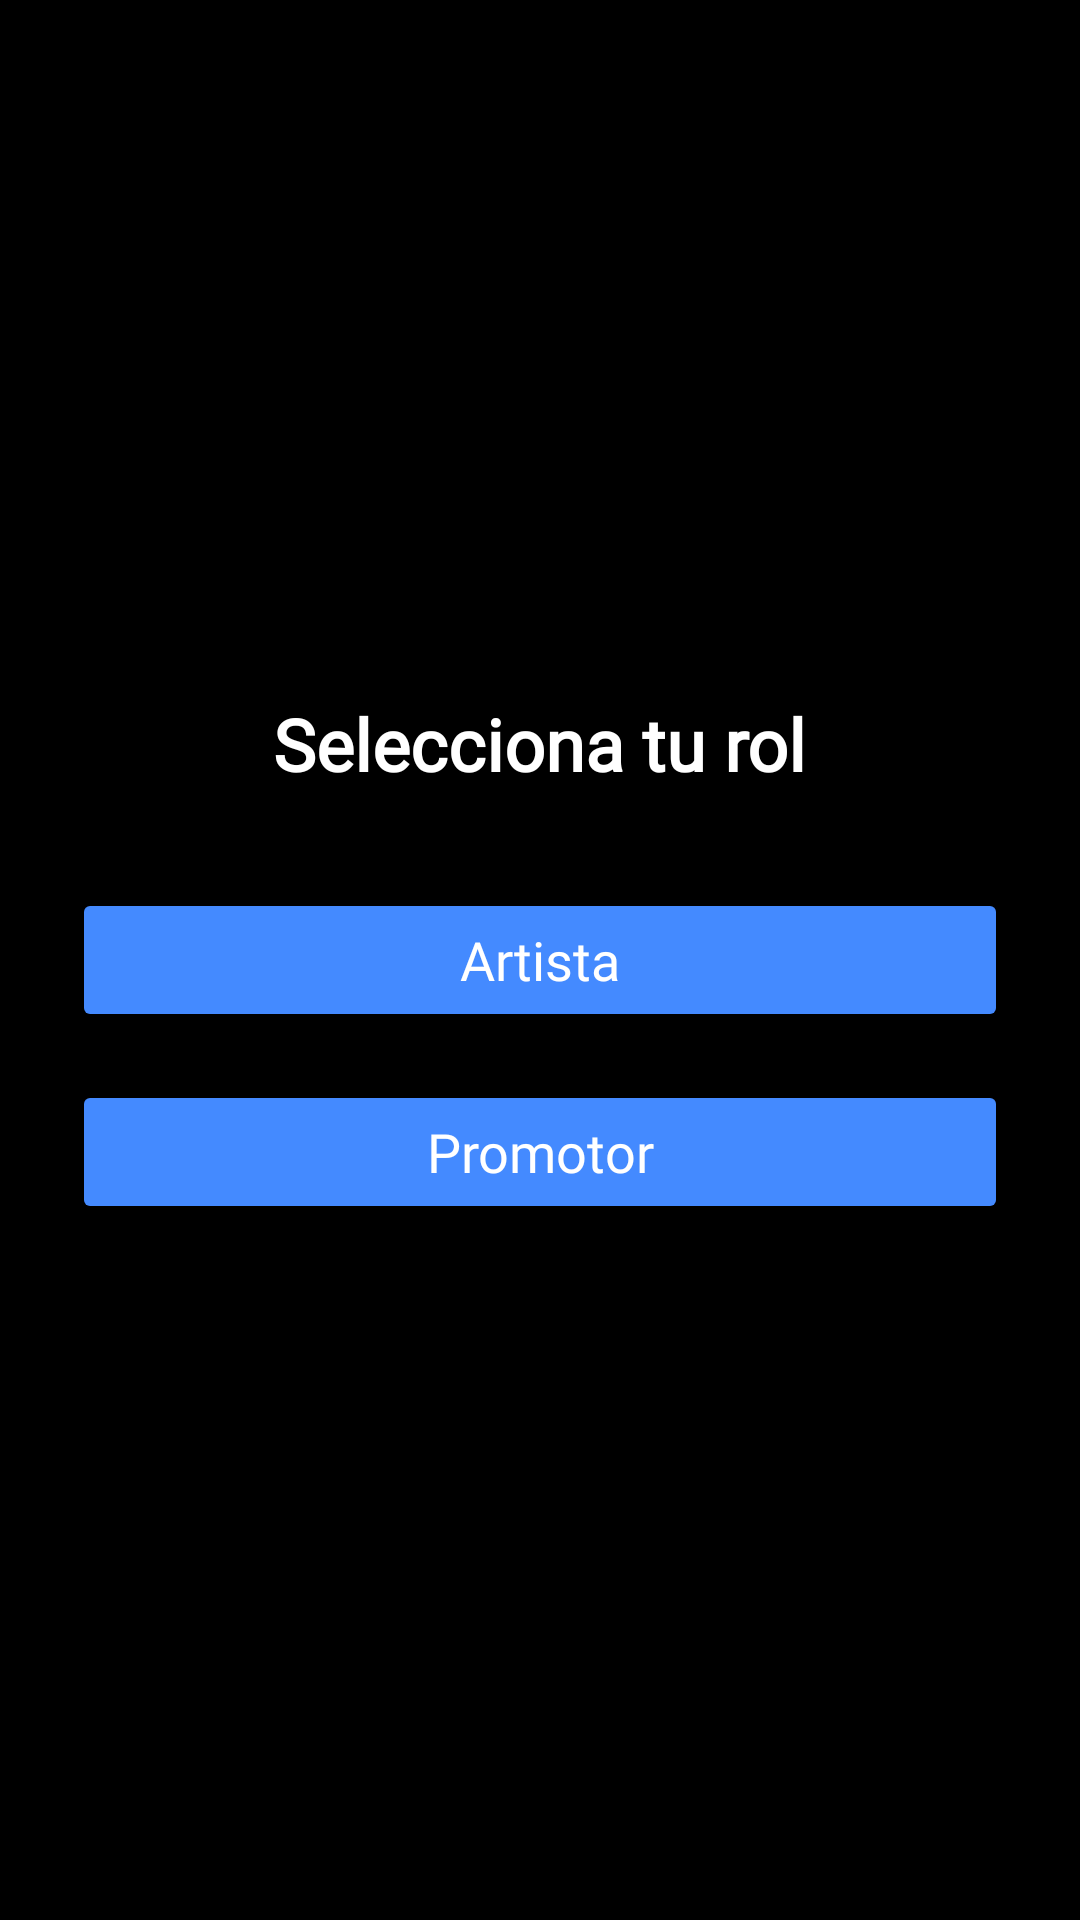

Produce the Android XML layout that renders to this screen, including the resource entries it uses.
<!-- AndroidManifest.xml: application theme Theme.NeuraMusic -->
<!-- res/layout/activity_role_selection.xml -->
<?xml version="1.0" encoding="utf-8"?>
<LinearLayout xmlns:android="http://schemas.android.com/apk/res/android"
    android:layout_width="match_parent"
    android:layout_height="match_parent"
    android:orientation="vertical"
    android:gravity="center"
    android:padding="24dp"
    android:background="@color/black">

    <TextView
        android:layout_width="wrap_content"
        android:layout_height="wrap_content"
        android:text="Selecciona tu rol"
        android:textSize="24sp"
        android:textColor="@color/white"
        android:layout_marginBottom="32dp"
        android:fontFamily="@font/titulo_moderno"
        android:textStyle="bold" />

    <Button
        android:id="@+id/btnArtist"
        android:layout_width="match_parent"
        android:layout_height="wrap_content"
        android:text="Artista"
        android:textAllCaps="false"
        android:textSize="18sp"
        android:textColor="@color/white"
        android:backgroundTint="@color/accent_blue"
        android:fontFamily="@font/titulo_moderno"
        android:layout_marginBottom="16dp" />

    <Button
        android:id="@+id/btnPromoter"
        android:layout_width="match_parent"
        android:layout_height="wrap_content"
        android:text="Promotor"
        android:textAllCaps="false"
        android:textSize="18sp"
        android:textColor="@color/white"
        android:backgroundTint="@color/accent_blue"
        android:fontFamily="@font/titulo_moderno" />

</LinearLayout>
<!-- resources referenced by this layout -->
<resources>
  <color name="accent_blue">#448AFF</color>
  <color name="black">#000000</color>
  <color name="white">#FFFFFF</color>
  <style name="Theme.NeuraMusic" parent="Theme.Material3.DayNight.NoActionBar">
          <item name="colorPrimary">@color/primary</item>
          <item name="colorPrimaryDark">@color/primary_dark</item>
          <item name="colorAccent">@color/accent_blue</item>
          <item name="android:windowBackground">@color/background_dark</item>
          <item name="colorSurface">@color/surface_dark</item>
          <item name="colorOnSurface">@color/text_primary</item>
          <item name="colorOnSurfaceVariant">@color/text_secondary</item>
          <item name="colorOutline">@color/divider</item>
  
          
          <item name="textAppearanceHeadline1">@style/TextAppearance.NeuraMusic.Headline</item>
          <item name="textAppearanceBody1">@style/TextAppearance.NeuraMusic.Body</item>
          <item name="textAppearanceSubtitle1">@style/TextAppearance.NeuraMusic.Link</item>
      </style>
  <color name="primary">#2196F3</color>
  <color name="primary_dark">#1976D2</color>
  <color name="background_dark">#121212</color>
  <color name="surface_dark">#1E1E1E</color>
  <color name="text_primary">#FFFFFF</color>
  <color name="text_secondary">#B3FFFFFF</color>
  <color name="divider">#1FFFFFFF</color>
  <style name="TextAppearance.NeuraMusic.Headline" parent="TextAppearance.MaterialComponents.Headline5">
          <item name="fontFamily">@font/titulo_moderno</item> 
          <item name="android:textStyle">bold</item>
          <item name="android:textColor">@color/text_primary</item>
          <item name="android:textSize">24sp</item>
      </style>
  <style name="TextAppearance.NeuraMusic.Body" parent="TextAppearance.MaterialComponents.Body1">
          <item name="fontFamily">@font/texto_sutil</item> 
          <item name="android:textColor">@color/text_secondary</item>
          <item name="android:textSize">16sp</item>
      </style>
  <style name="TextAppearance.NeuraMusic.Link" parent="TextAppearance.MaterialComponents.Body1">
          <item name="fontFamily">@font/texto_sutil</item>
          <item name="android:textColor">@color/link_blue</item>
          <item name="android:textStyle">italic</item>
  
      </style>
  <color name="link_blue">#64B5F6</color>
</resources>
